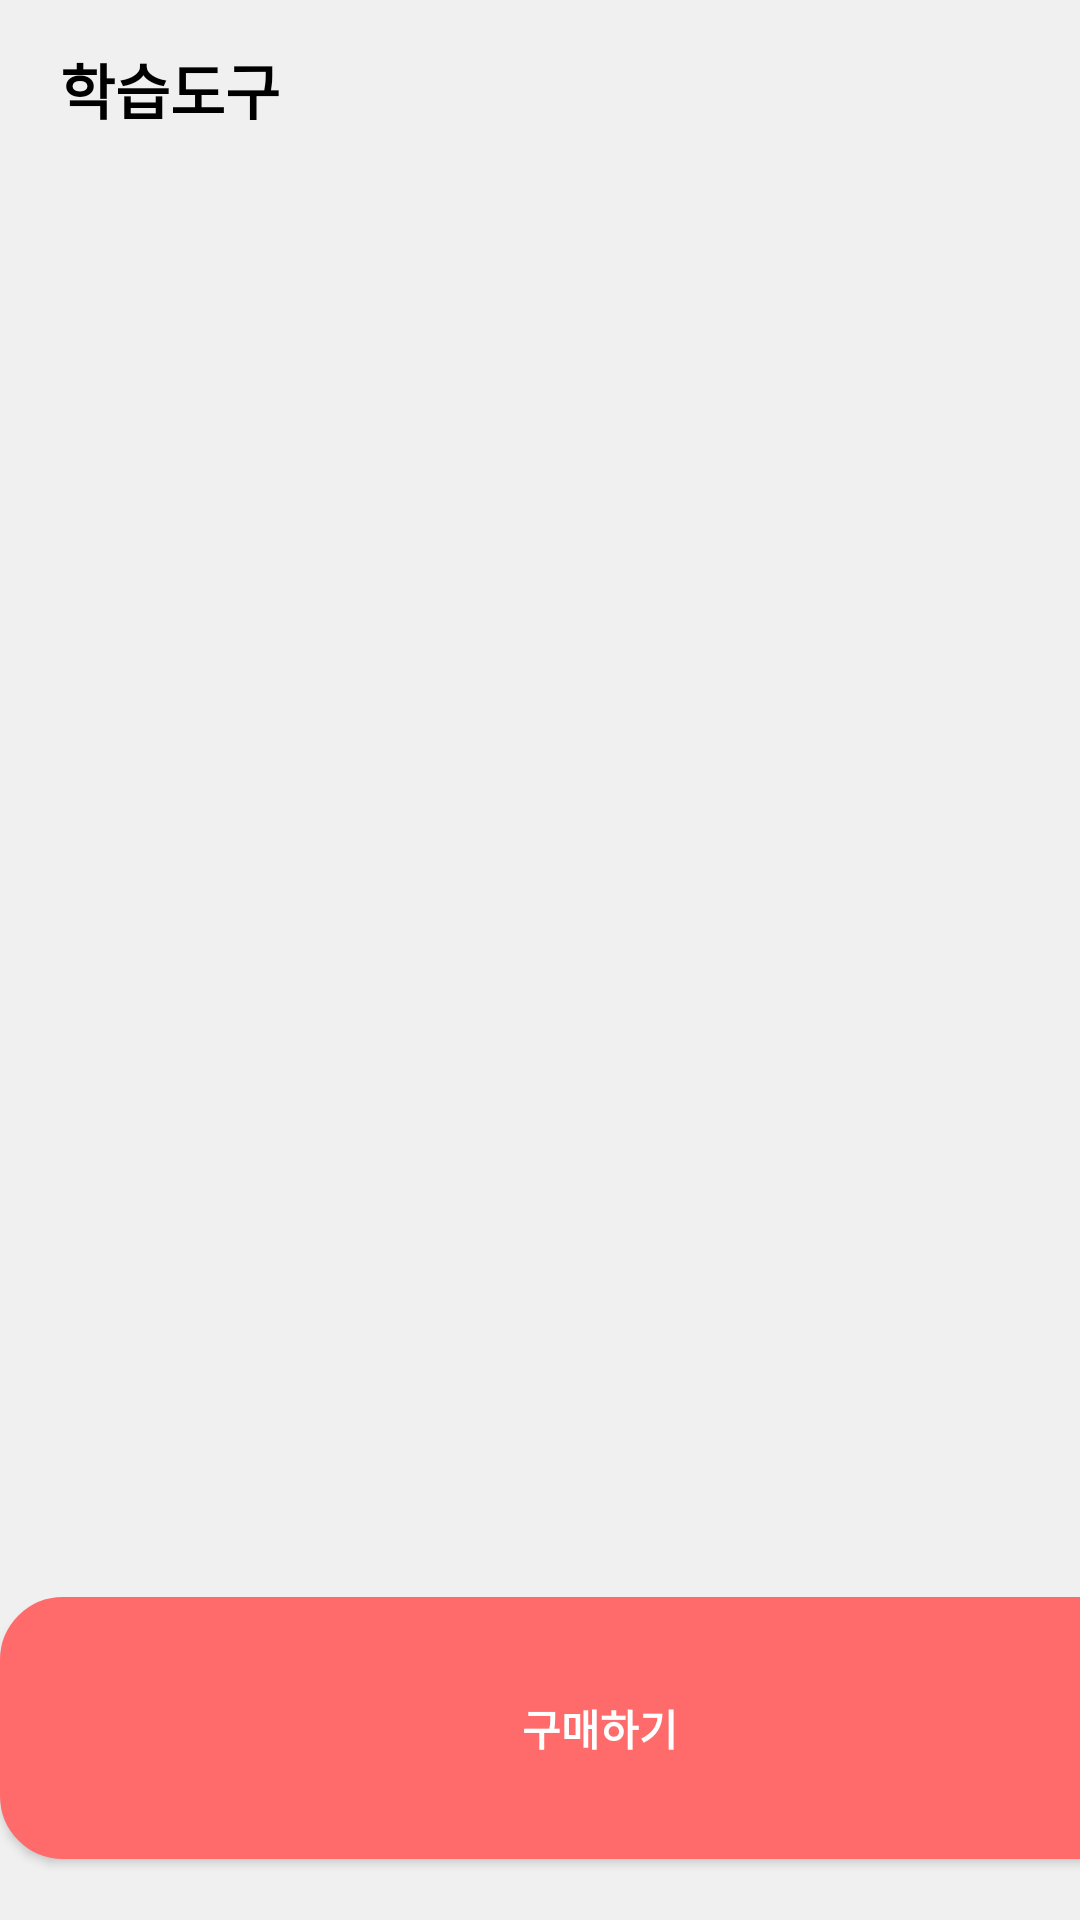

Write the Android layout XML for this screen, with the resource values it uses.
<!-- AndroidManifest.xml: application theme Theme.MangulMangul -->
<!-- res/layout/activity_fairy_popup.xml -->
<?xml version="1.0" encoding="utf-8"?>
<LinearLayout xmlns:android="http://schemas.android.com/apk/res/android"
    xmlns:app="http://schemas.android.com/apk/res-auto"
    xmlns:tools="http://schemas.android.com/tools"
    android:layout_width="match_parent"
    android:layout_height="match_parent"
    android:orientation="vertical"
    android:background="#f0f0f0"
    >

<LinearLayout
    android:layout_width="match_parent"
    android:layout_height="0dp"
    android:layout_weight="0.3"
    android:layout_marginTop="@dimen/dp_15"
    android:orientation="horizontal"
    android:layout_marginBottom="@dimen/dp_5"
    >
    <TextView
        android:layout_width="wrap_content"
        android:layout_height="match_parent"
        android:text="학습도구"
        android:textStyle="bold"
        android:textColor="@color/black"
        android:fontFamily="@font/ham"
        android:textSize="20dp"
        android:layout_marginLeft="@dimen/dp_20"
        ></TextView>



</LinearLayout>
    <androidx.recyclerview.widget.RecyclerView
        android:id="@+id/buyrecycler"
        android:layout_width="@dimen/dp_400"
        android:layout_height="0dp"
        android:layout_weight="3"
        android:layout_gravity="center"
android:layout_marginTop="@dimen/dp_5"
        ></androidx.recyclerview.widget.RecyclerView>

    <LinearLayout
        android:layout_width="match_parent"
        android:layout_height="0dp"
        android:layout_weight="0.7"
        android:orientation="horizontal">

        <TextView

            android:layout_width="0dp"
            android:layout_height="match_parent"
            android:layout_weight="1"
            ></TextView>

        <Button
            android:id="@+id/buyBtn"
            android:layout_width="@dimen/dp_400"
            android:layout_height="match_parent"

            android:elevation="2dp"
            android:onClick="onclick"
            android:text="구매하기"
            android:textColor="@android:color/white"
android:layout_gravity="bottom"
            android:layout_marginBottom="20dp"
            android:background="@drawable/radiusbutton"
            android:backgroundTint="#ff6b6b"
            android:textStyle="bold"
            android:fontFamily="@font/ham"
            ></Button>


        <TextView

            android:layout_width="0dp"
            android:layout_height="match_parent"
            android:layout_weight="1"
            ></TextView>

    </LinearLayout>

</LinearLayout>
<!-- resources referenced by this layout -->
<resources>
  <dimen name="dp_15">15dp</dimen>
  <dimen name="dp_20">20dp</dimen>
  <dimen name="dp_400">400dp</dimen>
  <dimen name="dp_5">5dp</dimen>
  <!-- drawable radiusbutton (drawable) -->
  <shape xmlns:android="http://schemas.android.com/apk/res/android" >
  
      <solid android:color="#fff" />
  
      <stroke
          android:width="2dp"
          android:color="#ff6b6b" />
      <corners
          android:topLeftRadius="20dp"
          android:topRightRadius="20dp"
          android:bottomLeftRadius="20dp"
          android:bottomRightRadius="20dp"  />
  
      />
  
  </shape>
  <style name="Theme.MangulMangul" parent="Theme.AppCompat.Light.NoActionBar">
          
          <item name="colorPrimary">@color/purple_500</item>
          <item name="colorPrimaryVariant">@color/purple_700</item>
          <item name="colorOnPrimary">@color/white</item>
          
          <item name="colorSecondary">@color/teal_200</item>
          <item name="colorSecondaryVariant">@color/teal_700</item>
          <item name="colorOnSecondary">@color/black</item>
          
          <item name="android:statusBarColor" tools:targetApi="l">?attr/colorPrimaryVariant</item>
          
          <item name="windowActionBar">false</item>
          <item name="windowNoTitle">true</item>
          <item name="android:windowFullscreen">true</item>
      </style>
  <!-- not gathered from this repository: default colours our renderer supplied (Android Studio template values) -->
  <color name="purple_500">#FF6200EE</color>
  <color name="purple_700">#FF3700B3</color>
  <color name="teal_200">#FF03DAC5</color>
  <color name="teal_700">#FF018786</color>
  <color name="black">#FF000000</color>
  <color name="white">#FFFFFFFF</color>
</resources>
